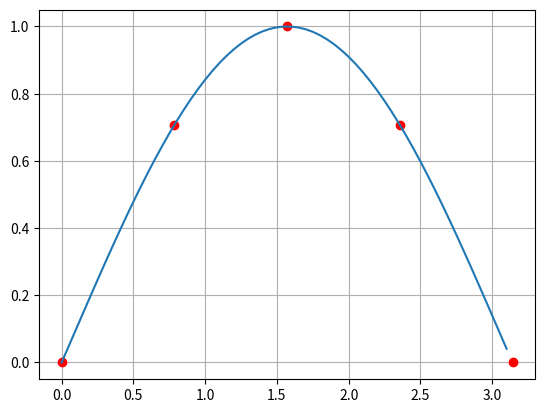

This chart was generated by the following Python code:
import matplotlib.pyplot as plt 
import numpy as np

def combination(l, n, start=0):
    if n < 0:
        return []
    elif n == 0:
        return [[]]
    elif n == 1:
        return [[l[i]] for i in range(start, len(l))]
    
    ret = []
    for i in range(start, len(l) - n + 1):
        comb = combination(l, n - 1, start=i+1)
        for j in comb:
            ret.append([l[i]] + j)

    return ret

def der(x, coef, order):
    y = 1
    
    if order == 0:
        for xi in coef:
            y *= x - xi
    else:
        y = 0
        
        for icoef in combination(coef, len(coef) - 1):
            y += der(x, icoef, order - 1)
        
    return y


class NewtonPolynomial:
    def __init__(self, x, y):
        n = min(len(x), len(y))
        self.xi = x[:n]
        
        self.coef = [y[:n]]
        for i in range(1, n):
            self.coef.append([])
            for j in range(n - i):
                self.coef[i].append((self.coef[i - 1][j + 1] - self.coef[i - 1][j]) 
                                    / (x[j + i] - x[j]))
    
    def __call__(self, x):
        y = 0
        
        for i in range(len(self.xi)):
            coef = 1
            for j in range(i):
                coef *= (x - self.xi[j])
            y += coef * self.coef[i][0]
        
        return y
    
    def derivative(self, x, order):
        y = 0
        
        for i in range(order, len(self.xi)):
            y += self.coef[i][0] * der(x,self.xi[:i], order)
        
        return y
          

if __name__ == '__main__':
    xrange = np.arange(0, np.pi, 0.05)
    
    x = [0, np.pi / 4, np.pi / 2, 3 * np.pi / 4, np.pi]
    y = [0, np.sqrt(2) / 2, 1, np.sqrt(2) / 2, 0]

    p = NewtonPolynomial(x, y)

    plt.plot(x, y, 'ro')
    plt.plot(xrange, [p(xi) for xi in xrange])
    plt.grid()
    
    plt.show()